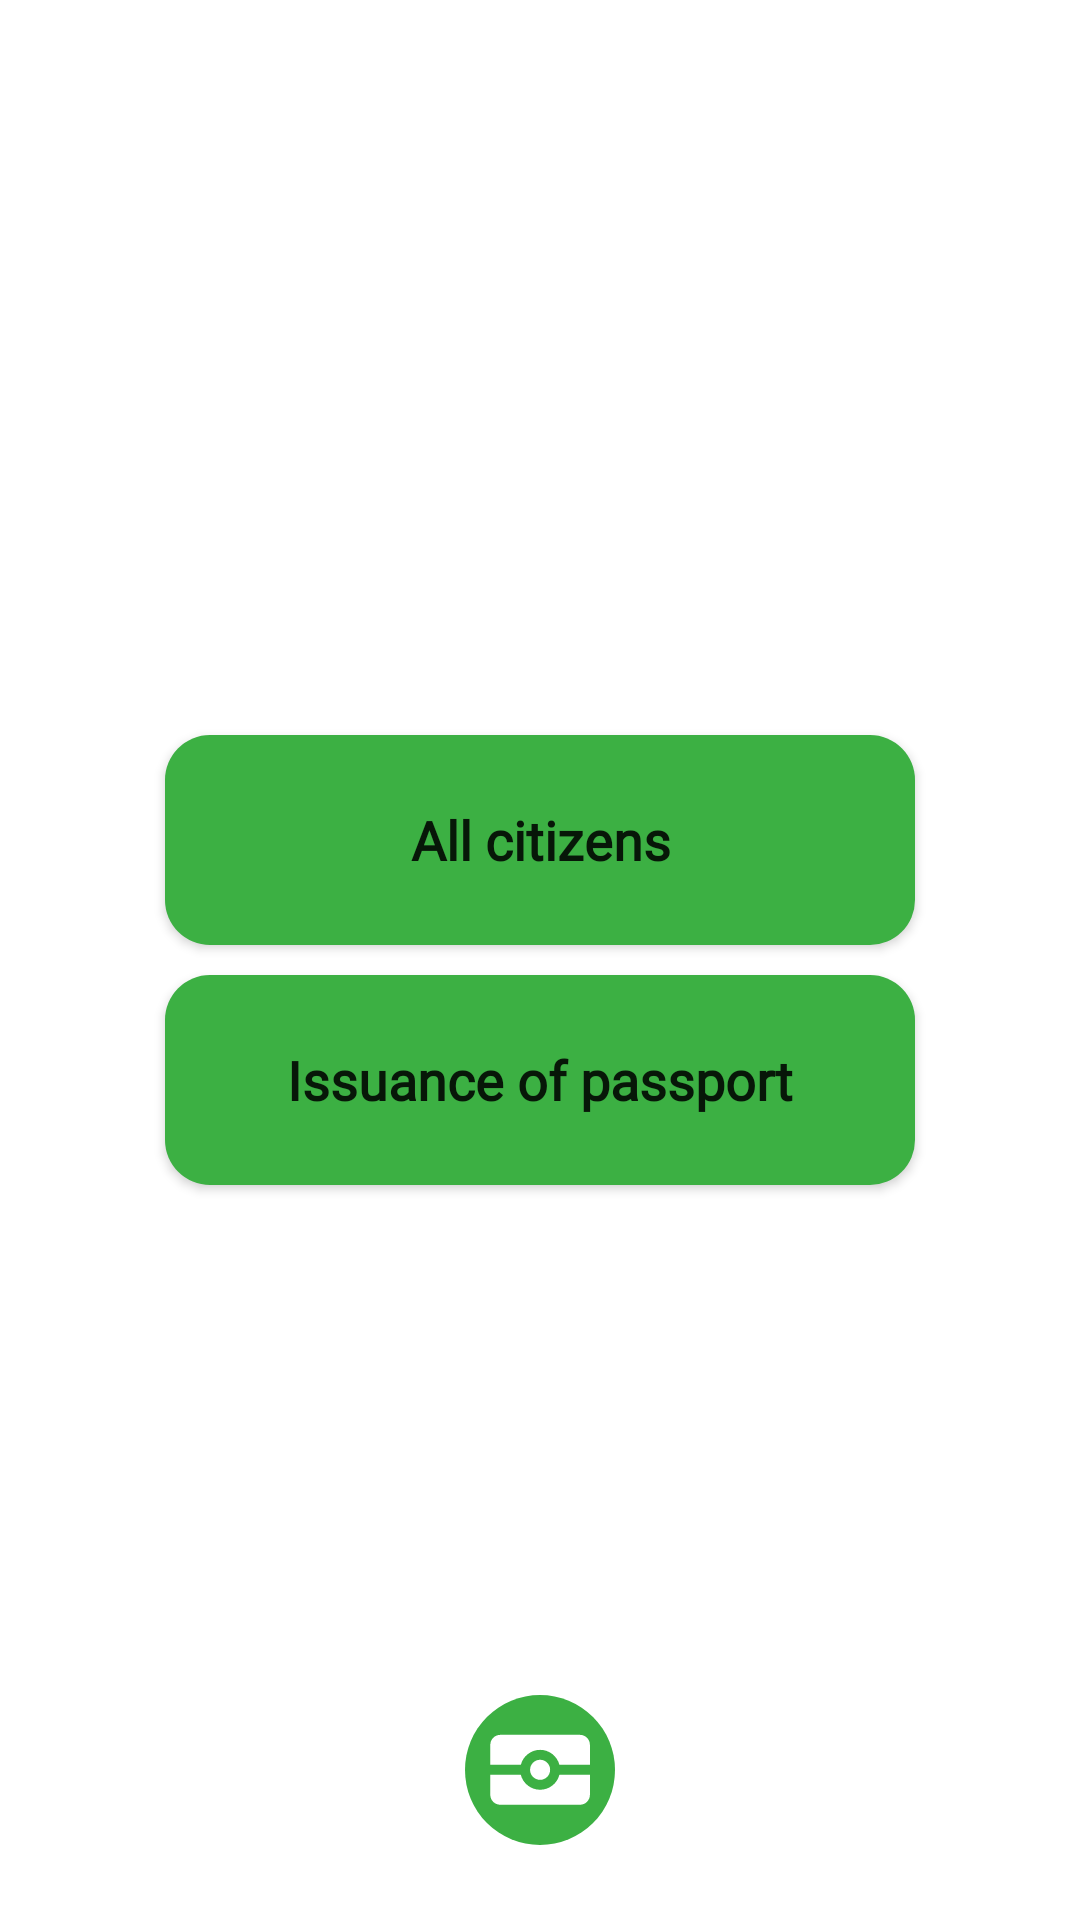

Android layout source for this screen:
<!-- AndroidManifest.xml: application theme Theme.AndroidLesson7DatabasePassport -->
<!-- res/layout/fragment_main.xml -->
<androidx.constraintlayout.widget.ConstraintLayout xmlns:android="http://schemas.android.com/apk/res/android"
    xmlns:app="http://schemas.android.com/apk/res-auto"
    xmlns:tools="http://schemas.android.com/tools"
    android:layout_width="match_parent"
    android:layout_height="match_parent"
    tools:context="com.example.fragment.MainFragment">

    <Button
        android:id="@+id/allCitizens"
        android:layout_width="250dp"
        android:layout_height="70dp"
        android:layout_marginBottom="5dp"
        android:background="@drawable/background_button"
        android:fontFamily="@font/merriweather"
        android:padding="0dp"
        android:text="@string/all_citizens"
        android:textAllCaps="false"
        android:textSize="18sp"
        android:textStyle="bold"
        app:backgroundTint="@null"
        app:layout_constraintBottom_toTopOf="@id/issuanceOfPassport"
        app:layout_constraintEnd_toEndOf="parent"
        app:layout_constraintStart_toStartOf="parent"
        app:layout_constraintTop_toTopOf="parent"
        app:layout_constraintVertical_chainStyle="packed"
        tools:ignore="MissingConstraints" />

    <Button
        android:id="@+id/issuanceOfPassport"
        android:layout_width="250dp"
        android:layout_height="70dp"
        android:layout_marginTop="5dp"
        android:background="@drawable/background_button"
        android:fontFamily="@font/merriweather"
        android:padding="0dp"
        android:text="@string/issuance_of_passport"
        android:textAllCaps="false"
        android:textSize="18sp"
        android:textStyle="bold"
        app:backgroundTint="@null"
        app:layout_constraintBottom_toBottomOf="parent"
        app:layout_constraintEnd_toEndOf="parent"
        app:layout_constraintStart_toStartOf="parent"
        app:layout_constraintTop_toBottomOf="@id/allCitizens"
        tools:ignore="MissingConstraints" />

    <ImageView
        app:layout_constraintBottom_toBottomOf="parent"
        app:layout_constraintStart_toStartOf="parent"
        app:layout_constraintEnd_toEndOf="parent"
        android:layout_marginBottom="25dp"
        android:layout_width="50dp"
        android:layout_height="50dp"
        android:src="@drawable/e_passport_round"
        tools:ignore="MissingConstraints" />
</androidx.constraintlayout.widget.ConstraintLayout>
<!-- resources referenced by this layout -->
<resources>
  <!-- drawable background_button (drawable) -->
  <?xml version="1.0" encoding="utf-8"?>
  <selector xmlns:android="http://schemas.android.com/apk/res/android">
  <item android:state_pressed="false">
      <shape android:shape="rectangle">
          <solid android:color="@color/green"/>
          <corners android:radius="15dp"/>
      </shape>
  </item>
      <item android:state_pressed="true">
          <shape android:shape="rectangle">
              <solid android:color="#36A33C"/>
              <corners android:radius="15dp"/>
          </shape>
      </item>
  </selector>
  <!-- drawable e_passport_round (drawable) -->
  <vector xmlns:android="http://schemas.android.com/apk/res/android"
      android:width="350dp"
      android:height="350dp"
      android:viewportWidth="350"
      android:viewportHeight="350">
    <path
        android:pathData="M175,175m-175,0a175,175 0,1 1,350 0a175,175 0,1 1,-350 0"
        android:fillColor="#3CB043"/>
    <path
        android:pathData="M82.249,93C76.083,93 70.17,95.455 65.81,99.824C61.449,104.193 59,110.119 59,116.299V162.896H130.211C132.797,152.898 138.623,144.043 146.773,137.722C154.924,131.401 164.938,127.972 175.245,127.972C185.551,127.972 195.565,131.401 203.716,137.722C211.867,144.043 217.692,152.898 220.278,162.896H291.489V116.299C291.489,110.119 289.04,104.193 284.68,99.824C280.32,95.455 274.406,93 268.24,93H82.249ZM291.489,186.194H220.278C217.692,196.192 211.867,205.046 203.716,211.367C195.565,217.688 185.551,221.118 175.245,221.118C164.938,221.118 154.924,217.688 146.773,211.367C138.623,205.046 132.797,196.192 130.211,186.194H59V232.791C59,238.97 61.449,244.896 65.81,249.266C70.17,253.635 76.083,256.09 82.249,256.09H268.24C274.406,256.09 280.32,253.635 284.68,249.266C289.04,244.896 291.489,238.97 291.489,232.791V186.194Z"
        android:fillColor="#ffffff"
        android:fillType="evenOdd"/>
    <path
        android:pathData="M175.245,197.967C188.181,197.967 198.668,187.481 198.668,174.545C198.668,161.609 188.181,151.122 175.245,151.122C162.309,151.122 151.823,161.609 151.823,174.545C151.823,187.481 162.309,197.967 175.245,197.967Z"
        android:fillColor="#ffffff"/>
  </vector>
  <string name="all_citizens">All citizens</string>
  <string name="issuance_of_passport">Issuance of passport</string>
  <style name="Theme.AndroidLesson7DatabasePassport" parent="Theme.MaterialComponents.DayNight.NoActionBar">
          
          <item name="colorPrimary">@color/purple_500</item>
          <item name="colorPrimaryVariant">@color/purple_700</item>
          <item name="colorOnPrimary">@color/white</item>
          
          <item name="colorSecondary">@color/purple_500</item>
          <item name="colorSecondaryVariant">@color/purple_500</item>
          <item name="colorOnSecondary">#000000</item>
          
          <item name="android:statusBarColor" tools:targetApi="l">?attr/colorPrimaryVariant</item>
          
      </style>
  <color name="green">#3CB043</color>
  <color name="purple_500">#3CB043</color>
  <color name="purple_700">#3CB043</color>
  <color name="white">#FFFFFFFF</color>
</resources>
